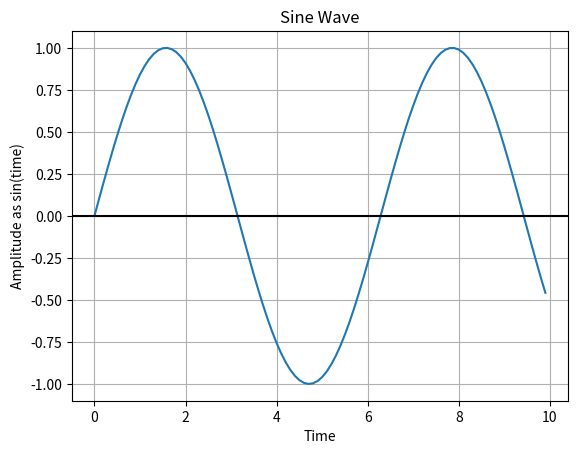

Recreate this plot in Python.
import numpy as np
import matplotlib.pyplot as plt 
time = np.arange(0,10,0.1);
amplitude = np.sin(time)
plt.plot(time, amplitude)
plt.title('Sine Wave')
plt.xlabel('Time')
plt.ylabel('Amplitude as sin(time)')
plt.grid(True, which='both')
plt.axhline(y=0, color='k')
plt.show()
